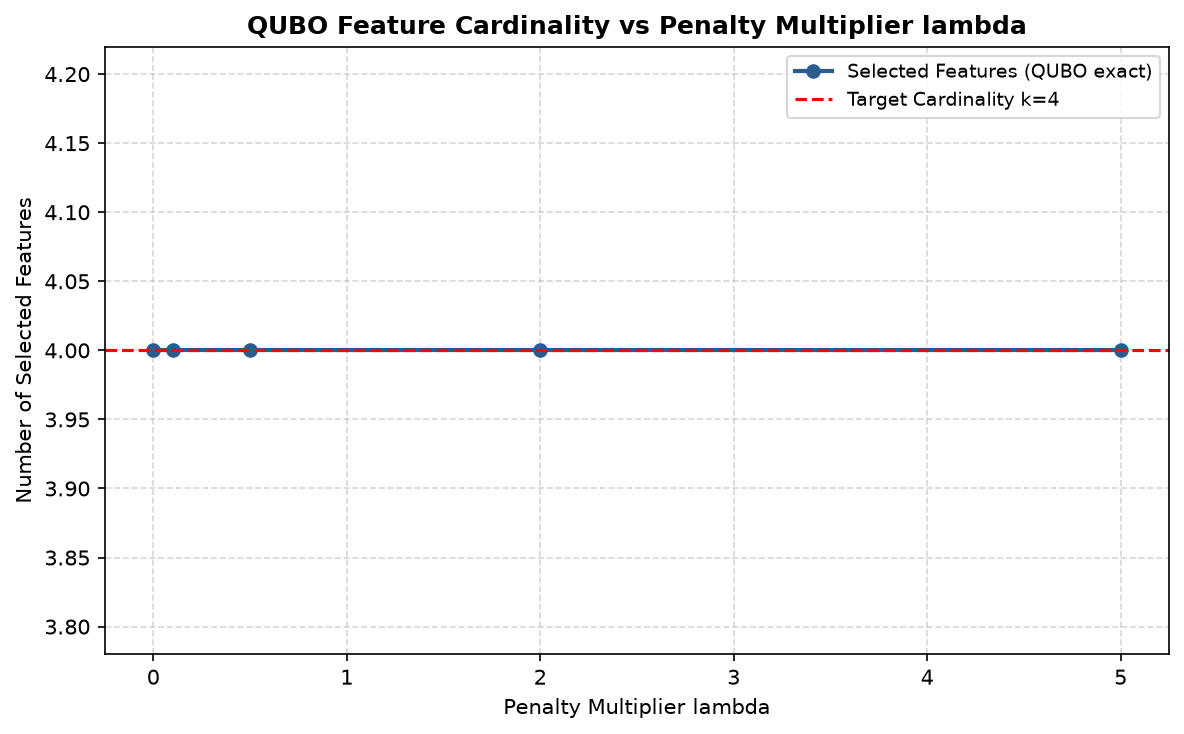

Data behind this chart, as committed beside it:
lambda, selected_features_count, cardinality_satisfied, raw_objective
0.0, 4, True, -1.267
0.1, 4, True, -1.267
0.5, 4, True, -1.267
2.0, 4, True, -1.267
5.0, 4, True, -1.267
